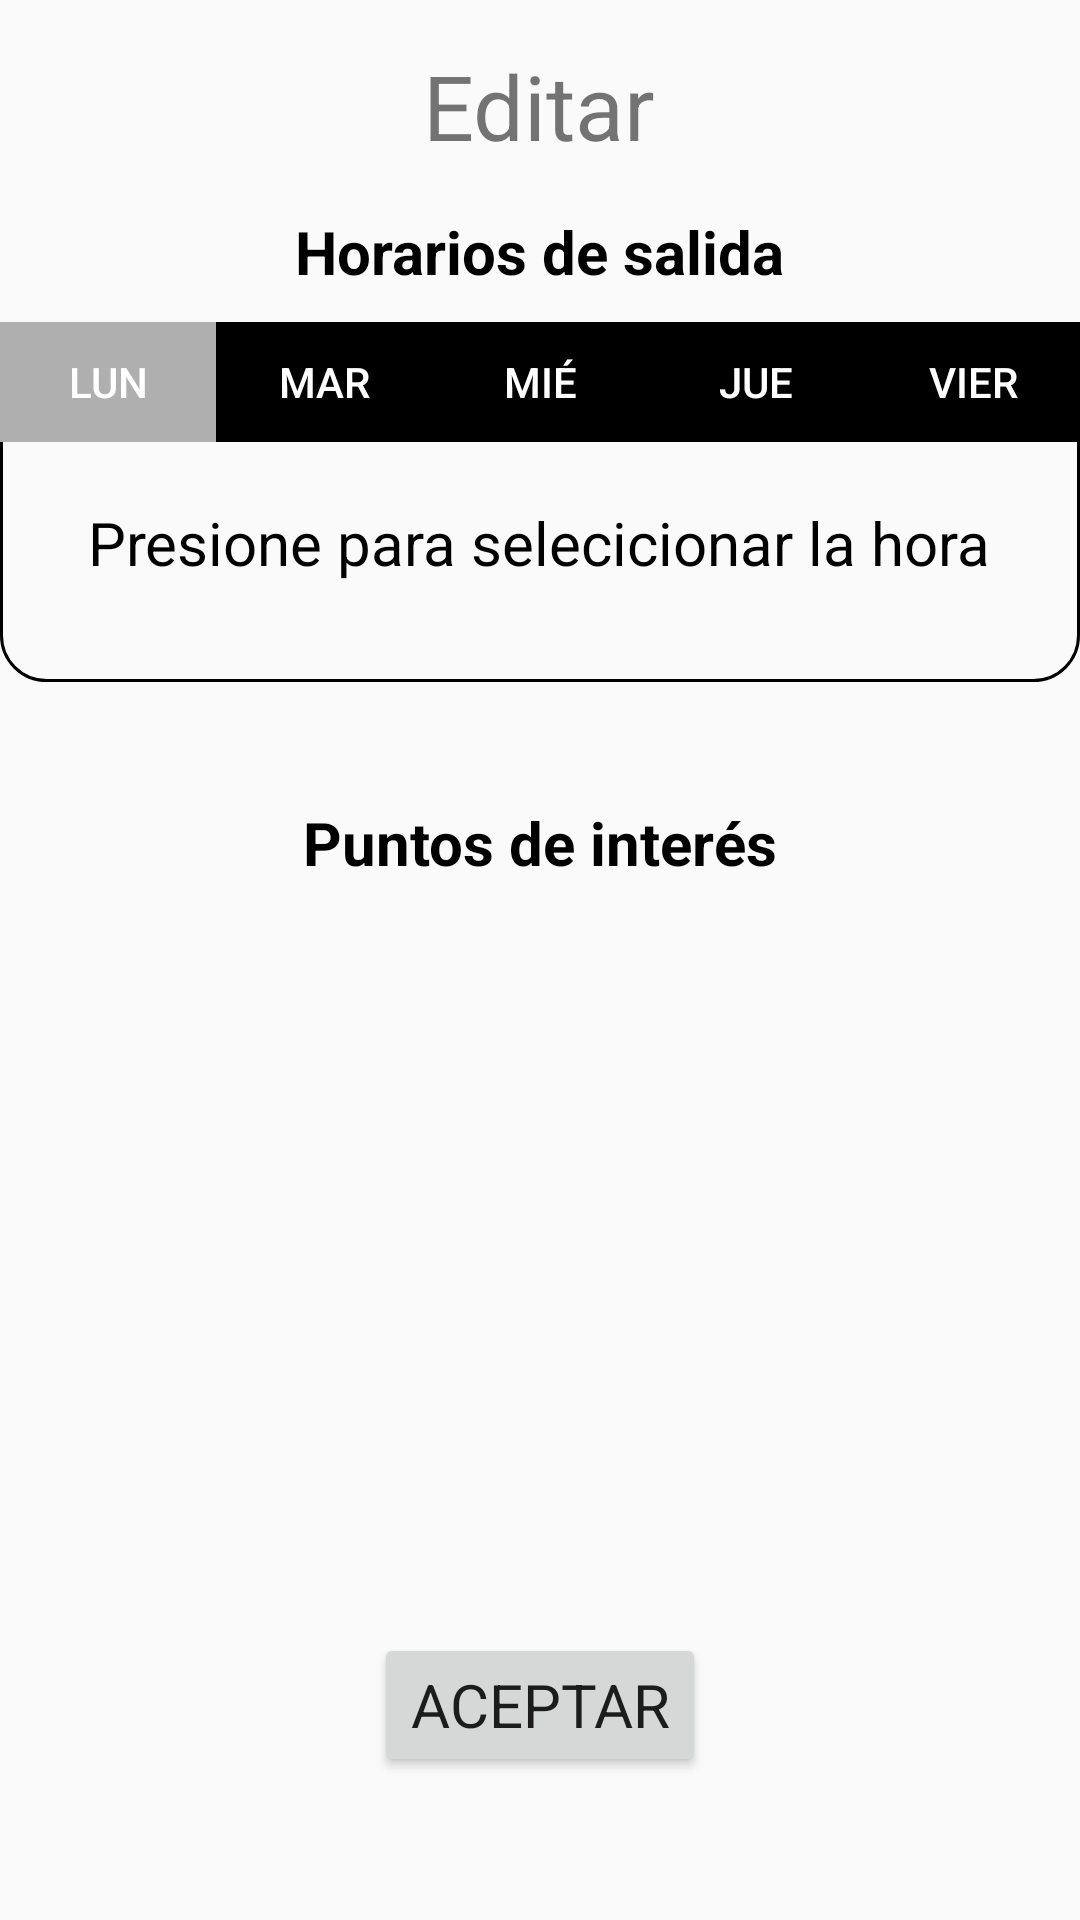

Produce the Android XML layout that renders to this screen, including the resource entries it uses.
<!-- AndroidManifest.xml: application theme AppTheme -->
<!-- res/layout/activity_edit_data.xml -->
<?xml version="1.0" encoding="utf-8"?>
<RelativeLayout xmlns:android="http://schemas.android.com/apk/res/android"
    android:orientation="vertical" android:layout_width="match_parent"
    android:layout_height="match_parent">

    <TextView
        android:id="@+id/activity_edit_data_title"
        android:layout_width="wrap_content"
        android:layout_height="wrap_content"
        android:textSize="30sp"
        android:layout_marginTop="15dp"
        android:layout_centerHorizontal="true"
        android:text="Editar"
        />

    <TextView
        android:id="@+id/activity_edit_data_message"
        android:layout_width="wrap_content"
        android:layout_height="wrap_content"
        android:text="Horarios de salida"
        android:textColor="@android:color/black"
        android:textStyle="bold"
        android:layout_centerHorizontal="true"
        android:layout_marginTop="15dp"
        android:layout_below="@+id/activity_edit_data_title"
        android:textSize="20sp"/>

    <LinearLayout
        android:id="@+id/activity_edit_data_layout1"
        android:layout_width="match_parent"
        android:layout_height="120dp"
        style="@style/HourLayoutStyle"
        android:layout_marginBottom="40dp"
        android:layout_marginTop="10dp"
        android:layout_below="@+id/activity_edit_data_message"
        android:orientation="vertical">

    <LinearLayout
        android:layout_width="wrap_content"
        android:layout_height="wrap_content"
        android:orientation="horizontal">

        <Button
            android:id="@+id/activity_edit_data_monday"
            android:layout_width="0dp"
            android:layout_height="40dp"
            android:layout_weight=".20"
            android:textColor="@android:color/white"
            android:background="@color/gray"
            android:text="Lun"/>

        <Button
            android:id="@+id/activity_edit_data_tuesday"
            android:layout_width="0dp"
            android:layout_height="40dp"
            android:layout_weight=".20"
            android:textColor="@android:color/white"
            android:background="@color/black"
            android:text="Mar"/>

        <Button
            android:id="@+id/activity_edit_data_wednesday"
            android:layout_width="0dp"
            android:layout_height="40dp"
            android:layout_weight=".20"
            android:textColor="@android:color/white"
            android:background="@color/black"
            android:text="Mié"/>

        <Button
            android:id="@+id/activity_edit_data_thursday"
            android:layout_width="0dp"
            android:layout_height="40dp"
            android:layout_weight=".20"
            android:textColor="@android:color/white"
            android:background="@color/black"
            android:text="Jue"/>

        <Button
            android:id="@+id/activity_edit_data_friday"
            android:layout_width="0dp"
            android:layout_height="40dp"
            android:layout_weight=".20"
            android:textColor="@android:color/white"
            android:background="@color/black"
            android:text="Vier"/>

    </LinearLayout>

        <TextView
            android:id="@+id/activity_edit_data_monday_hour"
            android:layout_width="wrap_content"
            android:layout_height="wrap_content"
            android:text="Presione para selecicionar la hora"
            android:layout_gravity="center"
            android:textColor="@android:color/black"
            android:gravity="center"
            android:layout_marginTop="20dp"
            android:textSize="20sp"/>

        <TextView
            android:id="@+id/activity_edit_data_tuesday_hour"
            android:layout_width="wrap_content"
            android:layout_height="wrap_content"
            android:layout_gravity="center"
            android:textColor="@android:color/black"
            android:gravity="center"
            android:visibility="gone"
            android:layout_marginTop="20dp"
            android:textSize="20sp"/>

        <TextView
            android:id="@+id/activity_edit_data_wednesday_hour"
            android:layout_width="wrap_content"
            android:layout_height="wrap_content"
            android:layout_gravity="center"
            android:textColor="@android:color/black"
            android:gravity="center"
            android:visibility="gone"
            android:layout_marginTop="20dp"
            android:textSize="20sp"/>

        <TextView
            android:id="@+id/activity_edit_data_thursday_hour"
            android:layout_width="wrap_content"
            android:layout_height="wrap_content"
            android:layout_gravity="center"
            android:textColor="@android:color/black"
            android:gravity="center"
            android:visibility="gone"
            android:layout_marginTop="20dp"
            android:textSize="20sp"/>

        <TextView
            android:id="@+id/activity_edit_data_friday_hour"
            android:layout_width="wrap_content"
            android:layout_height="wrap_content"
            android:layout_gravity="center"
            android:textColor="@android:color/black"
            android:gravity="center"
            android:visibility="gone"
            android:layout_marginTop="20dp"
            android:textSize="20sp"/>

    </LinearLayout>

    <TextView
        android:id="@+id/activity_edit_data_points_message"
        android:layout_width="wrap_content"
        android:layout_height="wrap_content"
        android:text="Puntos de interés"
        android:textColor="@android:color/black"
        android:layout_gravity="left"
        android:layout_below="@+id/activity_edit_data_layout1"
        android:layout_centerHorizontal="true"
        android:textStyle="bold"
        android:textSize="20sp"/>

    <ListView
        android:id="@+id/activity_edit_data_points_interes"
        android:layout_width="match_parent"
        android:layout_height="250dp"
        android:layout_below="@+id/activity_edit_data_points_message"
        android:dividerHeight="1dp">
    </ListView>

    <Button
        android:id="@+id/activity_edit_data_botton"
        android:layout_width="wrap_content"
        android:layout_height="wrap_content"
        android:layout_below="@+id/activity_edit_data_points_interes"
        android:layout_centerHorizontal="true"
        android:typeface="sans"
        android:textSize="20dp"
        android:text="Aceptar"
        />

</RelativeLayout>
<!-- resources referenced by this layout -->
<resources>
  <color name="black">#000000</color>
  <color name="gray">#afafaf</color>
  <style name="HourLayoutStyle">
          <item name="android:background">@drawable/layout_hours_style</item>
      </style>
  <style name="AppTheme" parent="Theme.AppCompat.Light.DarkActionBar">
          
          <item name="colorPrimary">@color/colorPrimary</item>
          <item name="colorPrimaryDark">@color/colorPrimaryDark</item>
          <item name="colorAccent">@color/colorAccent</item>
      </style>
  <!-- drawable layout_hours_style (drawable) -->
  <?xml version="1.0" encoding="utf-8"?>
  <shape xmlns:android="http://schemas.android.com/apk/res/android">
      <corners
          android:radius="15dp">
      </corners>
  
      <stroke
          android:width="1dp"
          android:color="@android:color/black">
      </stroke>
  
  </shape>
  <color name="colorPrimary">#3F51B5</color>
  <color name="colorPrimaryDark">#303F9F</color>
  <color name="colorAccent">#FF4081</color>
</resources>
